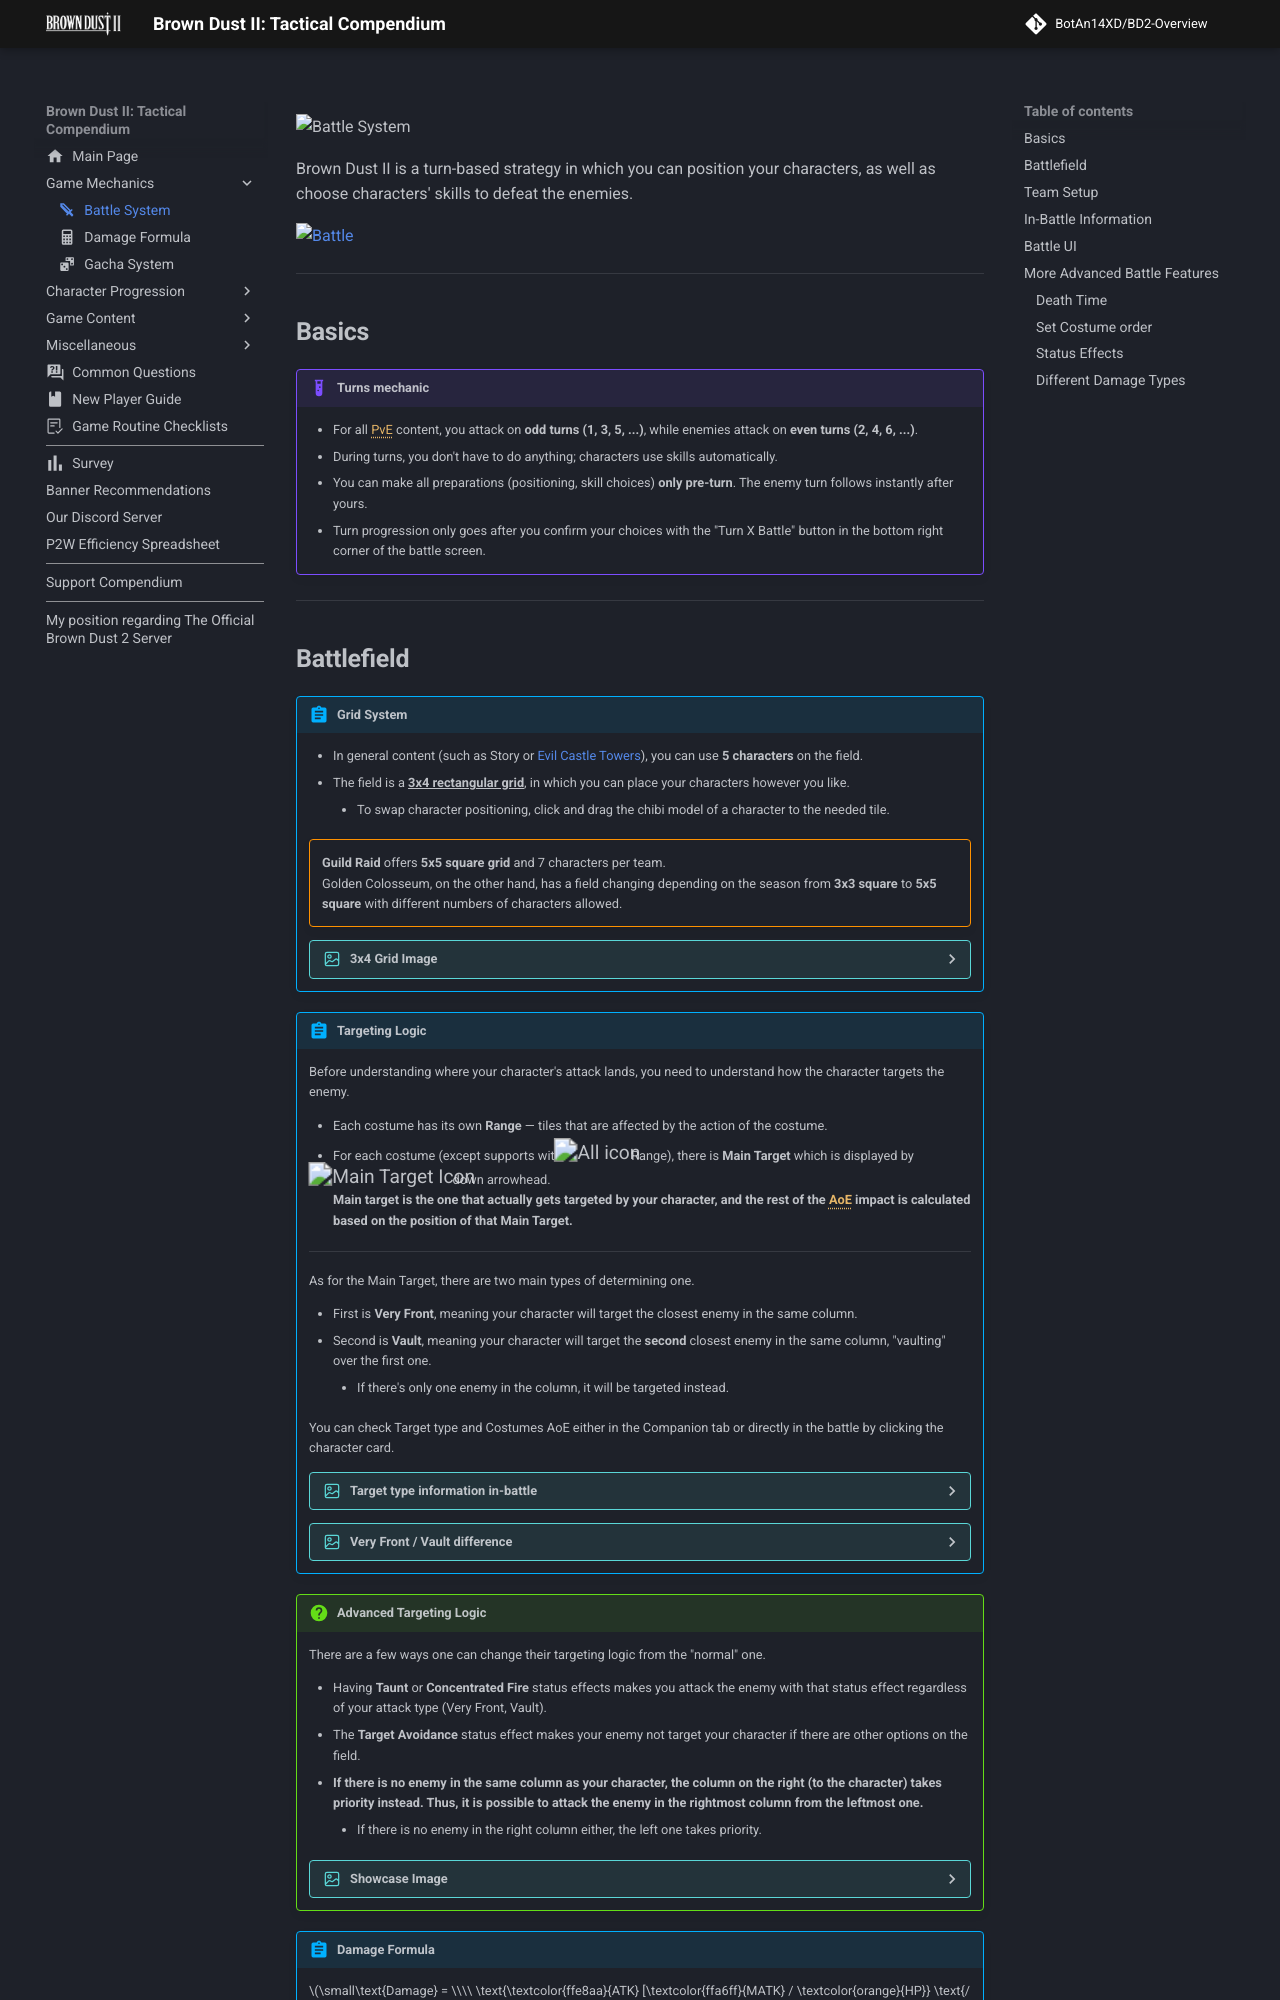

repository: BotAn14XD/BD2-Overview · page: mechanics/battle/index.html · generator: mkdocs

---
description: Brown Dust II Battle System Overview
comments: true
hero: assets/images/site-assets/index-pc-nav-2.avif
icon: material/sword

---
![Battle System](../assets/images/site-assets/index-pc-nav-2.avif){: .card-header-img fetchpriority=high loading=eager }
# Battle System {: .sr-only }

Brown Dust II is a turn-based strategy in which you can position your characters, as well as choose characters' skills to defeat the enemies.

![Battle](../assets/images/battle-system/battle_system_1.avif){ loading="eager" }

---

## **Basics**

!!! example "Turns mechanic"
    * For all [PvE](../misc/slang.md?term=PvE) content, you attack on **odd turns (1, 3, 5, ...)**, while enemies attack on **even turns (2, 4, 6, ...)**.
    * During turns, you don't have to do anything; characters use skills automatically.
    * You can make all preparations (positioning, skill choices) **only pre-turn**. The enemy turn follows instantly after yours.
    * Turn progression only goes after you confirm your choices with the "Turn X Battle" button in the bottom right corner of the battle screen.

---
